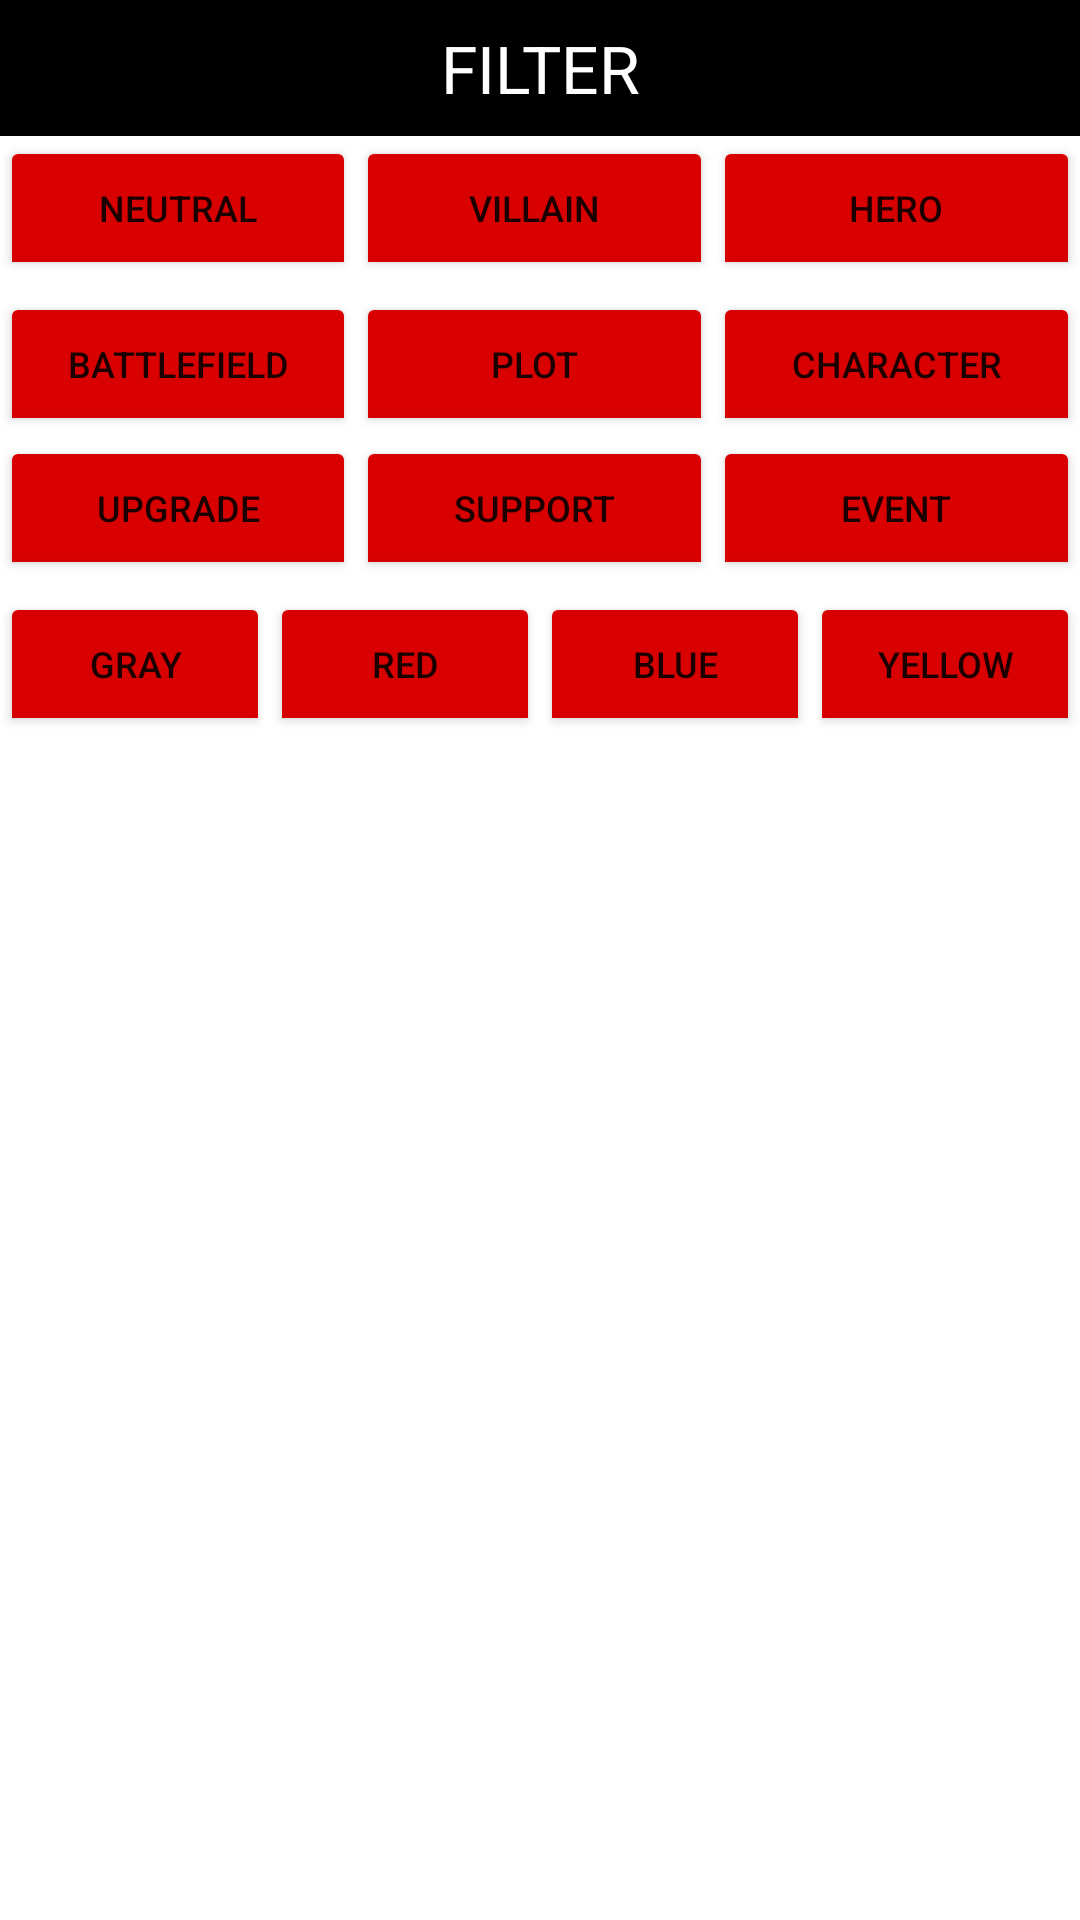

Reconstruct the res/layout file that produces this screen, plus the resources it refers to.
<!-- AndroidManifest.xml: application theme AppTheme.NoActionBar -->
<!-- res/layout/card_bottom_sheet.xml -->
<?xml version="1.0" encoding="utf-8"?>
<FrameLayout xmlns:android="http://schemas.android.com/apk/res/android"
    xmlns:app="http://schemas.android.com/apk/res-auto"
    android:id="@+id/bottom_sheet"
    android:layout_width="match_parent"
    android:layout_height="wrap_content"
    android:background="@android:color/white"
    android:orientation="vertical"
    app:behavior_hideable="false"
    app:behavior_peekHeight="48dp"
    android:layout_marginEnd="16dp"
    android:layout_marginStart="16dp"
    app:layout_behavior="android.support.design.widget.BottomSheetBehavior">

    <android.support.constraint.ConstraintLayout
        android:layout_width="match_parent"
        android:layout_height="wrap_content">

        <android.support.constraint.Guideline
            android:id="@+id/twentyfive"
            android:layout_width="wrap_content"
            android:layout_height="wrap_content"
            android:orientation="vertical"
            app:layout_constraintGuide_percent="0.25"  />

        <android.support.constraint.Guideline
            android:id="@+id/thirtythree"
            android:layout_width="wrap_content"
            android:layout_height="wrap_content"
            android:orientation="vertical"
            app:layout_constraintGuide_percent="0.33"  />

        <android.support.constraint.Guideline
            android:id="@+id/fourty"
            android:layout_width="wrap_content"
            android:layout_height="wrap_content"
            android:orientation="vertical"
            app:layout_constraintGuide_percent="0.40" />

        <android.support.constraint.Guideline
            android:id="@+id/fifty"
            android:layout_width="wrap_content"
            android:layout_height="wrap_content"
            android:orientation="vertical"
            app:layout_constraintGuide_percent="0.50" />

        <android.support.constraint.Guideline
            android:id="@+id/sixtysix"
            android:layout_width="wrap_content"
            android:layout_height="wrap_content"
            android:orientation="vertical"
            app:layout_constraintGuide_percent="0.66" />

        <android.support.constraint.Guideline
            android:id="@+id/seventyfive"
            android:layout_width="wrap_content"
            android:layout_height="wrap_content"
            android:orientation="vertical"
            app:layout_constraintGuide_percent="0.75" />

        <ToggleButton
            android:id="@+id/btn_filter_neutral"
            android:layout_width="0dp"
            android:layout_height="wrap_content"
            android:backgroundTint="@color/togglebutton_color"
            android:onClick="onFilterButtonPressed"
            android:textOff="@string/type_neutral"
            android:textOn="@string/type_neutral"
            android:textSize="12sp"
            app:layout_constraintEnd_toStartOf="@+id/thirtythree"
            app:layout_constraintStart_toStartOf="parent"
            app:layout_constraintTop_toBottomOf="@+id/peekview" />

        <ToggleButton
            android:id="@+id/btn_filter_villain"
            android:layout_width="0dp"
            android:layout_height="48dp"
            android:backgroundTint="@color/togglebutton_color"
            android:onClick="onFilterButtonPressed"
            android:textOff="@string/type_villain"
            android:textOn="@string/type_villain"
            android:textSize="12sp"
            app:layout_constraintEnd_toStartOf="@+id/sixtysix"
            app:layout_constraintStart_toStartOf="@+id/thirtythree"
            app:layout_constraintTop_toBottomOf="@+id/peekview" />

        <ToggleButton
            android:id="@+id/btn_filter_hero"
            android:layout_width="0dp"
            android:layout_height="wrap_content"
            android:backgroundTint="@color/togglebutton_color"
            android:onClick="onFilterButtonPressed"
            android:textOff="@string/type_hero"
            android:textOn="@string/type_hero"
            android:textSize="12sp"
            app:layout_constraintEnd_toEndOf="parent"
            app:layout_constraintStart_toStartOf="@+id/sixtysix"
            app:layout_constraintTop_toBottomOf="@+id/peekview" />

        <ToggleButton
            android:id="@+id/btn_filter_battlefield"
            android:layout_width="0dp"
            android:layout_height="wrap_content"
            android:layout_marginTop="4dp"
            android:backgroundTint="@color/togglebutton_color"
            android:onClick="onFilterButtonPressed"
            android:textOff="@string/type_battlefield"
            android:textOn="@string/type_battlefield"
            android:textSize="12sp"
            app:layout_constraintEnd_toStartOf="@+id/thirtythree"
            app:layout_constraintStart_toStartOf="parent"
            app:layout_constraintTop_toBottomOf="@+id/btn_filter_neutral" />

        <ToggleButton
            android:id="@+id/btn_filter_upgrade"
            android:layout_width="0dp"
            android:layout_height="wrap_content"
            android:backgroundTint="@color/togglebutton_color"
            android:onClick="onFilterButtonPressed"
            android:textOff="@string/type_upgrade"
            android:textOn="@string/type_upgrade"
            android:textSize="12sp"
            app:layout_constraintEnd_toStartOf="@+id/thirtythree"
            app:layout_constraintStart_toStartOf="parent"
            app:layout_constraintTop_toBottomOf="@+id/btn_filter_battlefield" />

        <ToggleButton
            android:id="@+id/btn_filter_gray"
            android:layout_width="0dp"
            android:layout_height="wrap_content"
            android:layout_marginTop="4dp"
            android:backgroundTint="@color/togglebutton_color"
            android:onClick="onFilterButtonPressed"
            android:textOff="@string/type_gray"
            android:textOn="@string/type_gray"
            android:textSize="12sp"
            app:layout_constraintEnd_toStartOf="@+id/twentyfive"
            app:layout_constraintStart_toStartOf="parent"
            app:layout_constraintTop_toBottomOf="@+id/btn_filter_upgrade" />

        <ToggleButton
            android:id="@+id/btn_filter_red"
            android:layout_width="0dp"
            android:layout_height="wrap_content"
            android:layout_marginTop="4dp"
            android:backgroundTint="@color/togglebutton_color"
            android:onClick="onFilterButtonPressed"
            android:textOff="@string/type_red"
            android:textOn="@string/type_red"
            android:textSize="12sp"
            app:layout_constraintEnd_toStartOf="@+id/fifty"
            app:layout_constraintStart_toEndOf="@+id/btn_filter_gray"
            app:layout_constraintTop_toBottomOf="@+id/btn_filter_upgrade" />

        <ToggleButton
            android:id="@+id/btn_filter_yellow"
            android:layout_width="0dp"
            android:layout_height="wrap_content"
            android:layout_marginTop="4dp"
            android:backgroundTint="@color/togglebutton_color"
            android:onClick="onFilterButtonPressed"
            android:textOff="@string/type_yellow"
            android:textOn="@string/type_yellow"
            android:textSize="12sp"
            app:layout_constraintEnd_toEndOf="parent"
            app:layout_constraintStart_toStartOf="@+id/seventyfive"
            app:layout_constraintTop_toBottomOf="@+id/btn_filter_upgrade" />

        <ToggleButton
            android:id="@+id/btn_filter_blue"
            android:layout_width="0dp"
            android:layout_height="wrap_content"
            android:layout_marginTop="4dp"
            android:backgroundTint="@color/togglebutton_color"
            android:onClick="onFilterButtonPressed"
            android:textOff="@string/type_blue"
            android:textOn="@string/type_blue"
            android:textSize="12sp"
            app:layout_constraintEnd_toStartOf="@+id/seventyfive"
            app:layout_constraintStart_toStartOf="@+id/fifty"
            app:layout_constraintTop_toBottomOf="@+id/btn_filter_upgrade" />

        <ToggleButton
            android:id="@+id/btn_filter_plot"
            android:layout_width="0dp"
            android:layout_height="wrap_content"
            android:layout_marginTop="4dp"
            android:backgroundTint="@color/togglebutton_color"
            android:onClick="onFilterButtonPressed"
            android:textOff="@string/type_plot"
            android:textOn="@string/type_plot"
            android:textSize="12sp"
            app:layout_constraintEnd_toStartOf="@+id/sixtysix"
            app:layout_constraintStart_toStartOf="@+id/thirtythree"
            app:layout_constraintTop_toBottomOf="@+id/btn_filter_villain" />

        <ToggleButton
            android:id="@+id/btn_filter_support"
            android:layout_width="0dp"
            android:layout_height="wrap_content"
            android:backgroundTint="@color/togglebutton_color"
            android:onClick="onFilterButtonPressed"
            android:textOff="@string/type_support"
            android:textOn="@string/type_support"
            android:textSize="12sp"
            app:layout_constraintEnd_toStartOf="@+id/sixtysix"
            app:layout_constraintStart_toStartOf="@+id/thirtythree"
            app:layout_constraintTop_toBottomOf="@+id/btn_filter_plot" />

        <ToggleButton
            android:id="@+id/btn_filter_character"
            android:layout_width="0dp"
            android:layout_height="wrap_content"
            android:layout_marginTop="4dp"
            android:backgroundTint="@color/togglebutton_color"
            android:onClick="onFilterButtonPressed"
            android:textOff="@string/type_character"
            android:textOn="@string/type_character"
            android:textSize="12sp"
            app:layout_constraintEnd_toEndOf="parent"
            app:layout_constraintStart_toStartOf="@+id/sixtysix"
            app:layout_constraintTop_toBottomOf="@+id/btn_filter_hero" />

        <ToggleButton
            android:id="@+id/btn_filter_event"
            android:layout_width="0dp"
            android:layout_height="wrap_content"
            android:backgroundTint="@color/togglebutton_color"
            android:onClick="onFilterButtonPressed"
            android:textOff="@string/type_event"
            android:textOn="@string/type_event"
            android:textSize="12sp"
            app:layout_constraintEnd_toEndOf="parent"
            app:layout_constraintStart_toStartOf="@+id/sixtysix"
            app:layout_constraintTop_toBottomOf="@+id/btn_filter_character" />

        <TextView
            android:id="@+id/peekview"
            android:layout_width="0dp"
            android:layout_height="wrap_content"
            android:background="@android:color/black"
            android:gravity="center_horizontal"
            android:paddingBottom="8dp"
            android:paddingTop="8dp"
            android:text="@string/filter"
            android:textAppearance="@android:style/TextAppearance.Material.Large"
            android:textColor="@android:color/white"
            app:layout_constraintEnd_toEndOf="parent"
            app:layout_constraintStart_toStartOf="parent"
            app:layout_constraintTop_toTopOf="parent" />
    </android.support.constraint.ConstraintLayout>

</FrameLayout>
<!-- resources referenced by this layout -->
<resources>
  <string name="filter">FILTER</string>
  <string name="type_battlefield">Battlefield</string>
  <string name="type_blue">Blue</string>
  <string name="type_character">Character</string>
  <string name="type_event">Event</string>
  <string name="type_gray">Gray</string>
  <string name="type_hero">Hero</string>
  <string name="type_neutral">Neutral</string>
  <string name="type_plot">Plot</string>
  <string name="type_red">Red</string>
  <string name="type_support">Support</string>
  <string name="type_upgrade">Upgrade</string>
  <string name="type_villain">Villain</string>
  <string name="type_yellow">Yellow</string>
  <style name="AppTheme.NoActionBar">
          <item name="windowActionBar">false</item>
          <item name="windowNoTitle">true</item>
          <item name="android:backgroundDimEnabled">true</item>
      </style>
</resources>
